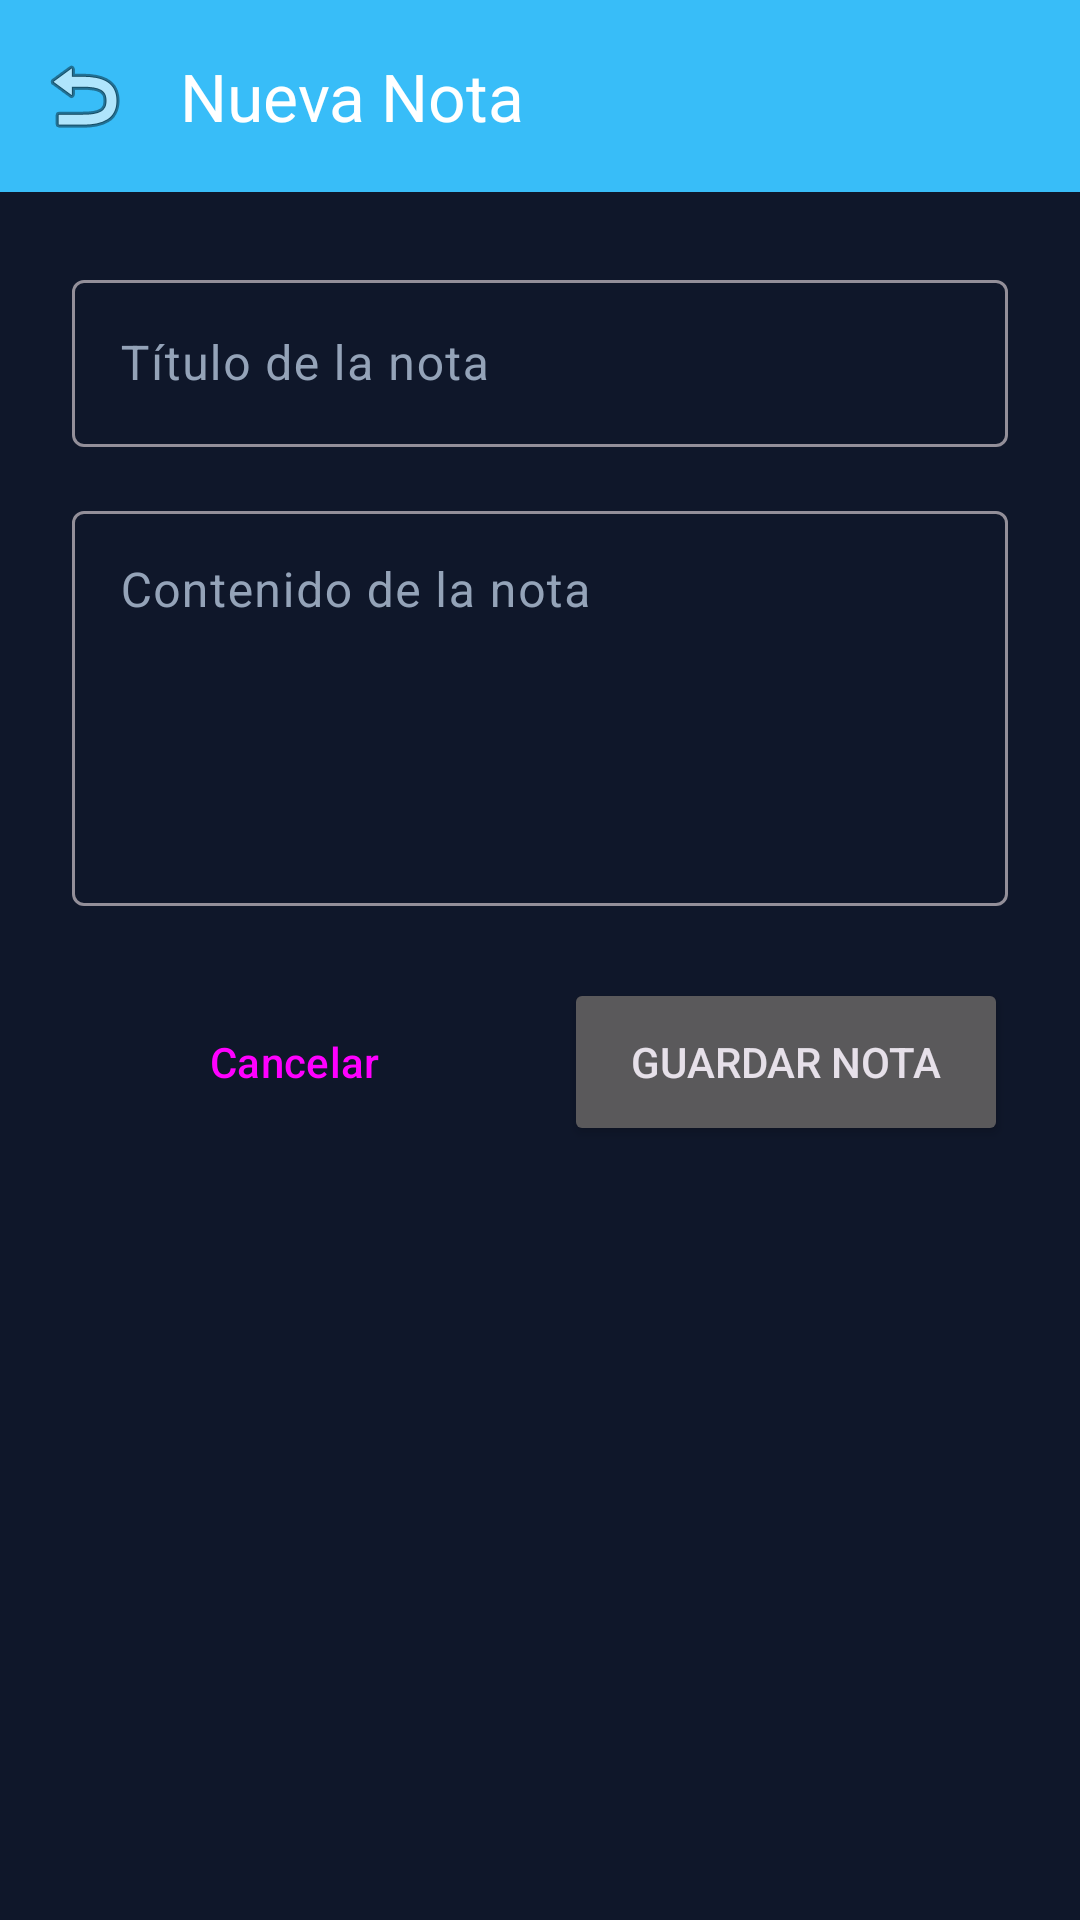

Write the Android layout XML for this screen, with the resource values it uses.
<!-- AndroidManifest.xml: application theme Theme.App_contactos -->
<!-- res/layout/activity_agregar_nota.xml -->
<?xml version="1.0" encoding="utf-8"?>
<LinearLayout xmlns:android="http://schemas.android.com/apk/res/android"
    xmlns:app="http://schemas.android.com/apk/res-auto"
    xmlns:tools="http://schemas.android.com/tools"
    android:layout_width="match_parent"
    android:layout_height="match_parent"
    android:orientation="vertical"
    tools:context=".ui.AgregarNotaActivity">

    <com.google.android.material.appbar.MaterialToolbar
        android:id="@+id/toolbarAgregarNota"
        android:layout_width="match_parent"
        android:layout_height="wrap_content"
        android:background="?attr/colorPrimary"
        app:title="Nueva Nota"
        app:titleTextColor="@android:color/white"
        app:navigationIcon="@android:drawable/ic_menu_revert" />

    <ScrollView
        android:layout_width="match_parent"
        android:layout_height="match_parent"
        android:padding="24dp">

        <LinearLayout
            android:layout_width="match_parent"
            android:layout_height="wrap_content"
            android:orientation="vertical">

            <com.google.android.material.textfield.TextInputLayout
                android:layout_width="match_parent"
                android:layout_height="wrap_content"
                android:layout_marginBottom="16dp"
                android:hint="Título de la nota">

                <com.google.android.material.textfield.TextInputEditText
                    android:id="@+id/etTituloNota"
                    android:layout_width="match_parent"
                    android:layout_height="wrap_content"
                    android:inputType="textCapSentences" />

            </com.google.android.material.textfield.TextInputLayout>

            <com.google.android.material.textfield.TextInputLayout
                android:layout_width="match_parent"
                android:layout_height="wrap_content"
                android:layout_marginBottom="24dp"
                android:hint="Contenido de la nota">

                <com.google.android.material.textfield.TextInputEditText
                    android:id="@+id/etContenidoNota"
                    android:layout_width="match_parent"
                    android:layout_height="wrap_content"
                    android:minLines="5"
                    android:gravity="top|start"
                    android:inputType="textMultiLine" />

            </com.google.android.material.textfield.TextInputLayout>

            <LinearLayout
                android:layout_width="match_parent"
                android:layout_height="wrap_content"
                android:orientation="horizontal">

                <Button
                    android:id="@+id/btnCancelarNota"
                    style="@style/Widget.Material3.Button.OutlinedButton"
                    android:layout_width="0dp"
                    android:layout_height="56dp"
                    android:layout_weight="1"
                    android:layout_marginEnd="8dp"
                    android:text="Cancelar" />

                <Button
                    android:id="@+id/btnGuardarNota"
                    android:layout_width="0dp"
                    android:layout_height="56dp"
                    android:layout_weight="1"
                    android:layout_marginStart="8dp"
                    android:text="Guardar Nota" />

            </LinearLayout>

        </LinearLayout>

    </ScrollView>

</LinearLayout>
<!-- resources referenced by this layout -->
<resources>
  <style name="Theme.App_contactos" parent="Base.Theme.App_contactos" />
  <style name="Base.Theme.App_contactos" parent="Theme.Material3.Dark.NoActionBar">
          <item name="colorPrimary">@color/navy_primary</item>
          <item name="colorOnPrimary">@color/navy_on_primary</item>
          <item name="colorPrimaryContainer">@color/navy_primary_container</item>
          <item name="colorOnPrimaryContainer">@color/navy_on_primary_container</item>
          <item name="android:windowBackground">@color/navy_bg</item>
          <item name="colorSurface">@color/navy_surface</item>
          <item name="colorOnSurface">@color/navy_text_primary</item>
          <item name="colorOnSurfaceVariant">@color/navy_text_secondary</item>
      </style>
  <color name="navy_primary">#38BDF8</color>
  <color name="navy_on_primary">#0F172A</color>
  <color name="navy_primary_container">#1E3A8A</color>
  <color name="navy_on_primary_container">#E0F2FE</color>
  <color name="navy_bg">#0F172A</color>
  <color name="navy_surface">#1E293B</color>
  <color name="navy_text_primary">#F8FAFC</color>
  <color name="navy_text_secondary">#94A3B8</color>
</resources>
